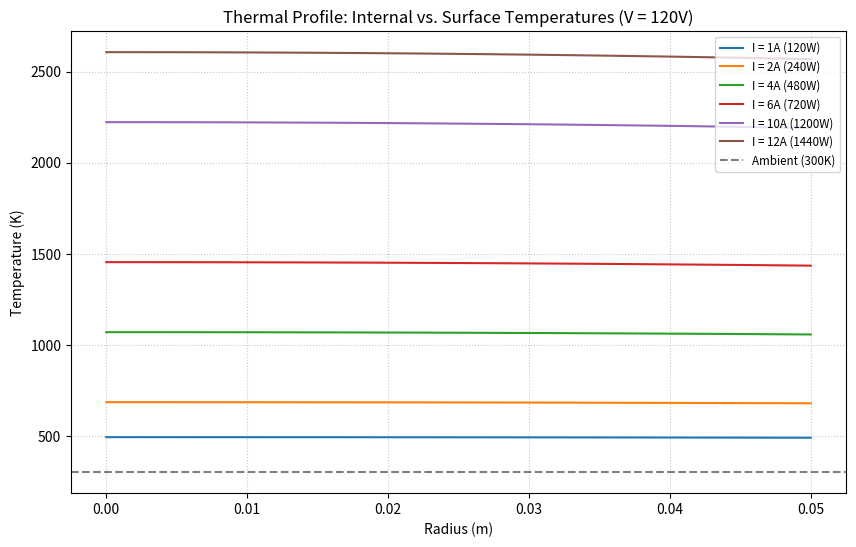

Source code (Python):
import numpy as np
import matplotlib.pyplot as plt

# ==========================================
# 1. FIXED PARAMETERS
# ==========================================
V_fixed = 120       # Constant Voltage (Volts)
L = 0.2            # Length (m)
R = 0.05           # Radius (m)
k = 15             # Cylinder conductivity (W/m-K)
k_ins = 0.5        # Insulation conductivity (W/m-K)
t_ins = 0.01       # Insulation thickness (m)
T_amb = 300        # Ambient Temperature (K)

# Simulation Grid
N = 50
dr = R / (N - 1)
r = np.linspace(0, R, N)

def solve_for_heat(V, I):
    Power = V * I
    Volume = np.pi * (R**2) * L
    q_gen = Power / Volume
    
    A = np.zeros((N, N))
    B = np.zeros(N)
    
    # Interior Nodes
    for i in range(1, N-1):
        ri = r[i]
        A[i, i-1] = 1/(dr**2) - 1/(2 * ri * dr)
        A[i, i]   = -2/(dr**2)
        A[i, i+1] = 1/(dr**2) + 1/(2 * ri * dr)
        B[i] = -q_gen / k

    # Boundary Conditions (Imperfect Insulation)
    A[0, 0] = 1; A[0, 1] = -1; B[0] = 0 # Center Symmetry
    h_eff = 10
    A[N-1, N-2] = -k / dr
    A[N-1, N-1] = (k / dr) + h_eff
    B[N-1] = h_eff * T_amb
    
    return np.linalg.solve(A, B), Power

# ==========================================
# 2. RUN STUDY AND PRINT DETAILED RESULTS
# ==========================================
current_values = [1, 2, 4, 6, 10, 12]  
plt.figure(figsize=(10, 6))

print("-" * 65)
print(f"{'Current (A)':<12} | {'Power (W)':<10} | {'Max (K)':<10} | {'Surface (K)':<12}")
print("-" * 65)

for I in current_values:
    T_profile, P_val = solve_for_heat(V_fixed, I)
    
    # T[-1] is the temperature at the cylinder/insulation interface
    t_max = max(T_profile)
    t_surface = T_profile[-1]
    
    print(f"{I:<12} | {P_val:<10.1f} | {t_max:<10.2f} | {t_surface:<12.2f}")
    
    plt.plot(r, T_profile, label=f'I = {I}A ({P_val}W)')

# Graph Formatting
plt.axhline(y=T_amb, color='black', linestyle='--', alpha=0.5, label='Ambient (300K)')
plt.title(f"Thermal Profile: Internal vs. Surface Temperatures (V = {V_fixed}V)")
plt.xlabel("Radius (m)")
plt.ylabel("Temperature (K)")
plt.legend(loc='upper right', fontsize='small')
plt.grid(True, linestyle=':', alpha=0.7)
plt.show()
